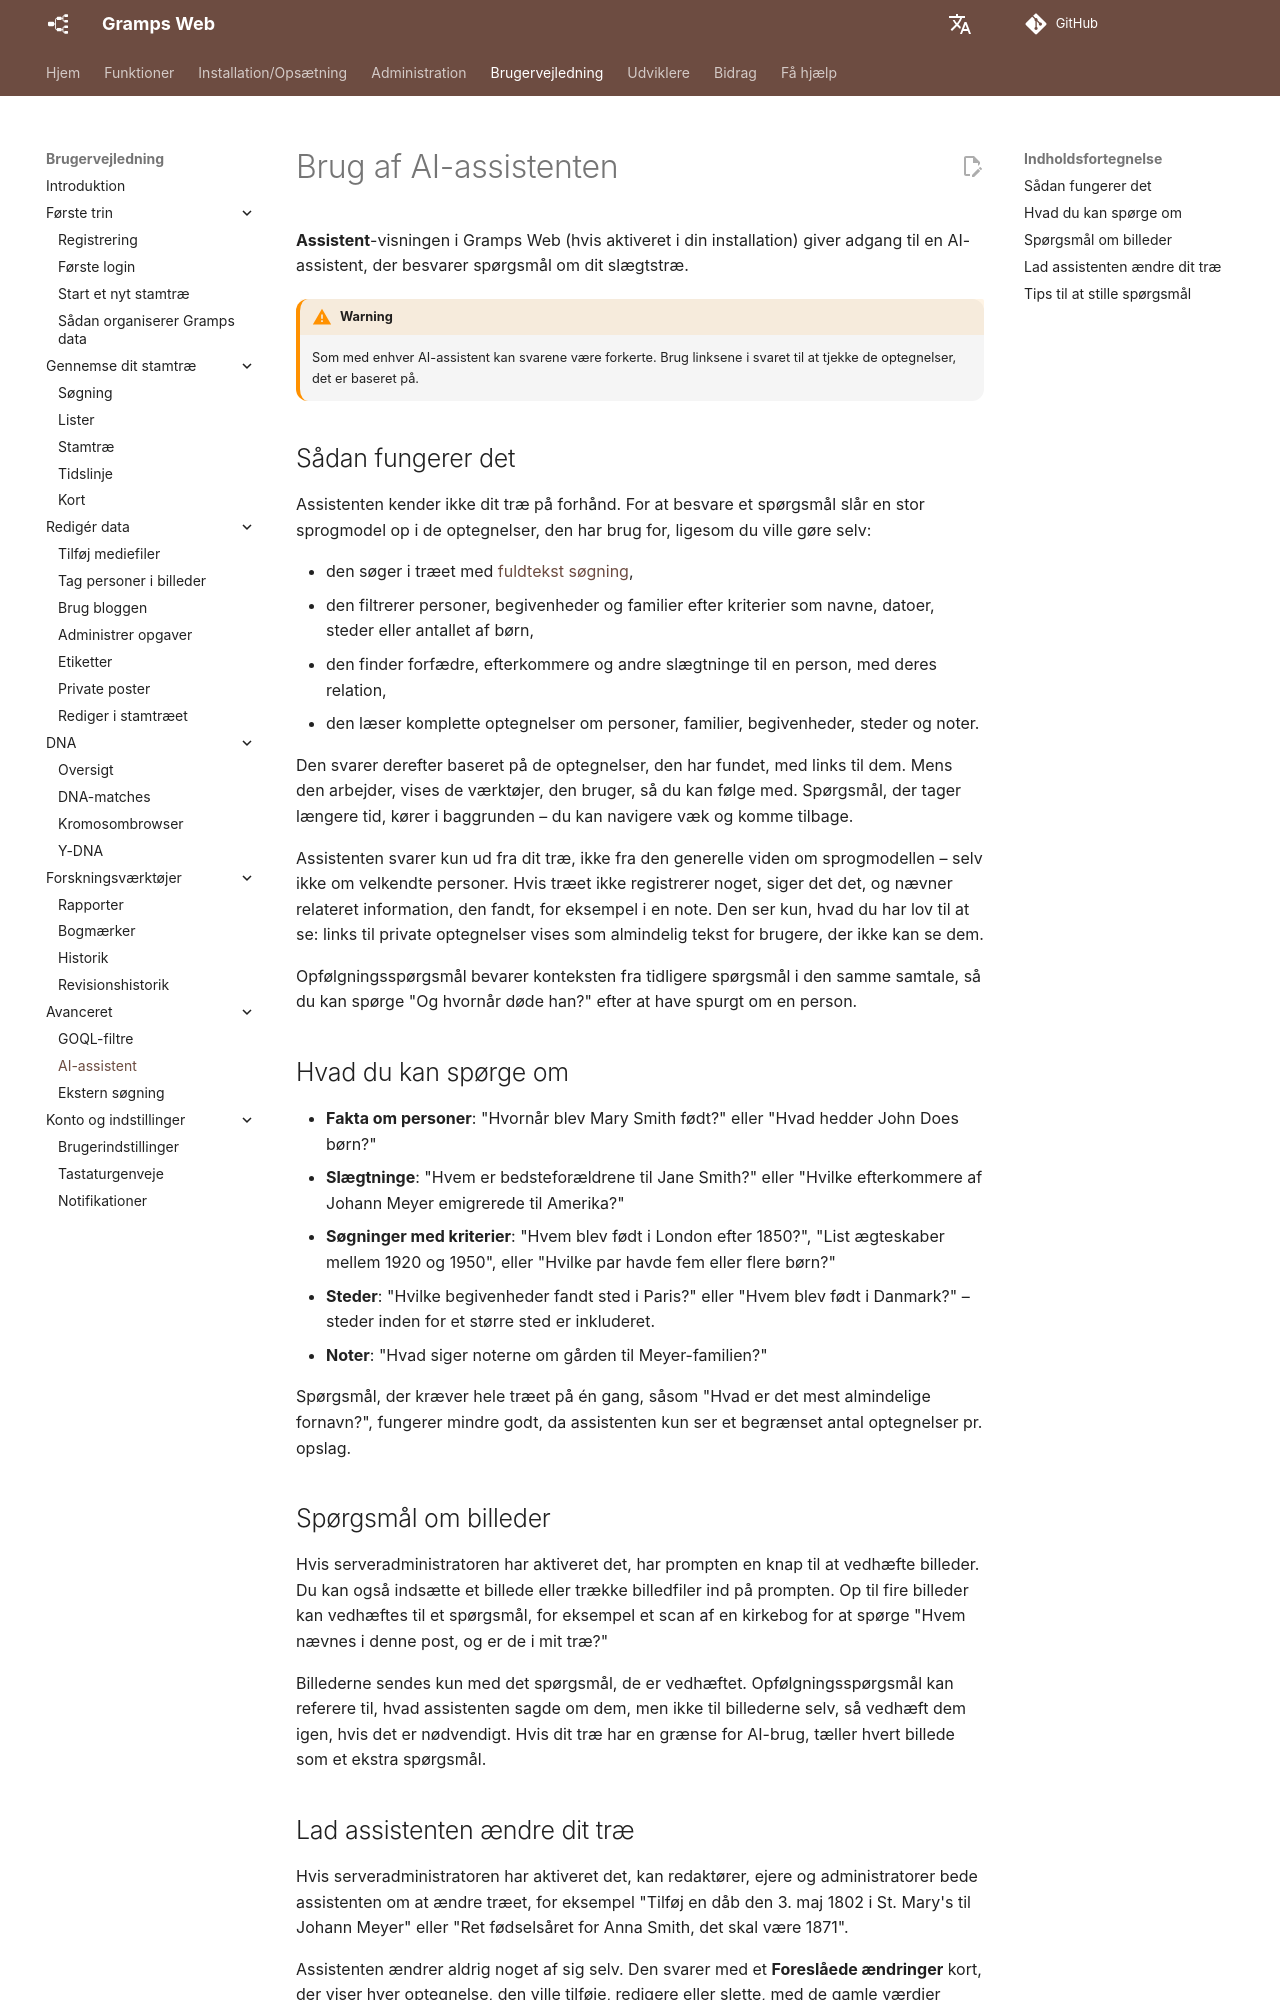

repository: gramps-project/gramps-web-docs · page: da/user-guide/chat/index.html · generator: mkdocs

# Brug af AI-assistenten

**Assistent**-visningen i Gramps Web (hvis aktiveret i din installation) giver adgang til en AI-assistent, der besvarer spørgsmål om dit slægtstræ.

!!! warning
    Som med enhver AI-assistent kan svarene være forkerte. Brug linksene i svaret til at tjekke de optegnelser, det er baseret på.

## Sådan fungerer det

Assistenten kender ikke dit træ på forhånd. For at besvare et spørgsmål slår en stor sprogmodel op i de optegnelser, den har brug for, ligesom du ville gøre selv:

- den søger i træet med [fuldtekst søgning](search.md),
- den filtrerer personer, begivenheder og familier efter kriterier som navne, datoer, steder eller antallet af børn,
- den finder forfædre, efterkommere og andre slægtninge til en person, med deres relation,
- den læser komplette optegnelser om personer, familier, begivenheder, steder og noter.

Den svarer derefter baseret på de optegnelser, den har fundet, med links til dem. Mens den arbejder, vises de værktøjer, den bruger, så du kan følge med. Spørgsmål, der tager længere tid, kører i baggrunden – du kan navigere væk og komme tilbage.

Assistenten svarer kun ud fra dit træ, ikke fra den generelle viden om sprogmodellen – selv ikke om velkendte personer. Hvis træet ikke registrerer noget, siger det det, og nævner relateret information, den fandt, for eksempel i en note. Den ser kun, hvad du har lov til at se: links til private optegnelser vises som almindelig tekst for brugere, der ikke kan se dem.

Opfølgningsspørgsmål bevarer konteksten fra tidligere spørgsmål i den samme samtale, så du kan spørge "Og hvornår døde han?" efter at have spurgt om en person.

## Hvad du kan spørge om

- **Fakta om personer**: "Hvornår blev Mary Smith født?" eller "Hvad hedder John Does børn?"
- **Slægtninge**: "Hvem er bedsteforældrene til Jane Smith?" eller "Hvilke efterkommere af Johann Meyer emigrerede til Amerika?"
- **Søgninger med kriterier**: "Hvem blev født i London efter 1850?", "List ægteskaber mellem 1920 og 1950", eller "Hvilke par havde fem eller flere børn?"
- **Steder**: "Hvilke begivenheder fandt sted i Paris?" eller "Hvem blev født i Danmark?" – steder inden for et større sted er inkluderet.
- **Noter**: "Hvad siger noterne om gården til Meyer-familien?"

Spørgsmål, der kræver hele træet på én gang, såsom "Hvad er det mest almindelige fornavn?", fungerer mindre godt, da assistenten kun ser et begrænset antal optegnelser pr. opslag.

## Spørgsmål om billeder

Hvis serveradministratoren har aktiveret det, har prompten en knap til at vedhæfte billeder. Du kan også indsætte et billede eller trække billedfiler ind på prompten. Op til fire billeder kan vedhæftes til et spørgsmål, for eksempel et scan af en kirkebog for at spørge "Hvem nævnes i denne post, og er de i mit træ?"

Billederne sendes kun med det spørgsmål, de er vedhæftet. Opfølgningsspørgsmål kan referere til, hvad assistenten sagde om dem, men ikke til billederne selv, så vedhæft dem igen, hvis det er nødvendigt. Hvis dit træ har en grænse for AI-brug, tæller hvert billede som et ekstra spørgsmål.
